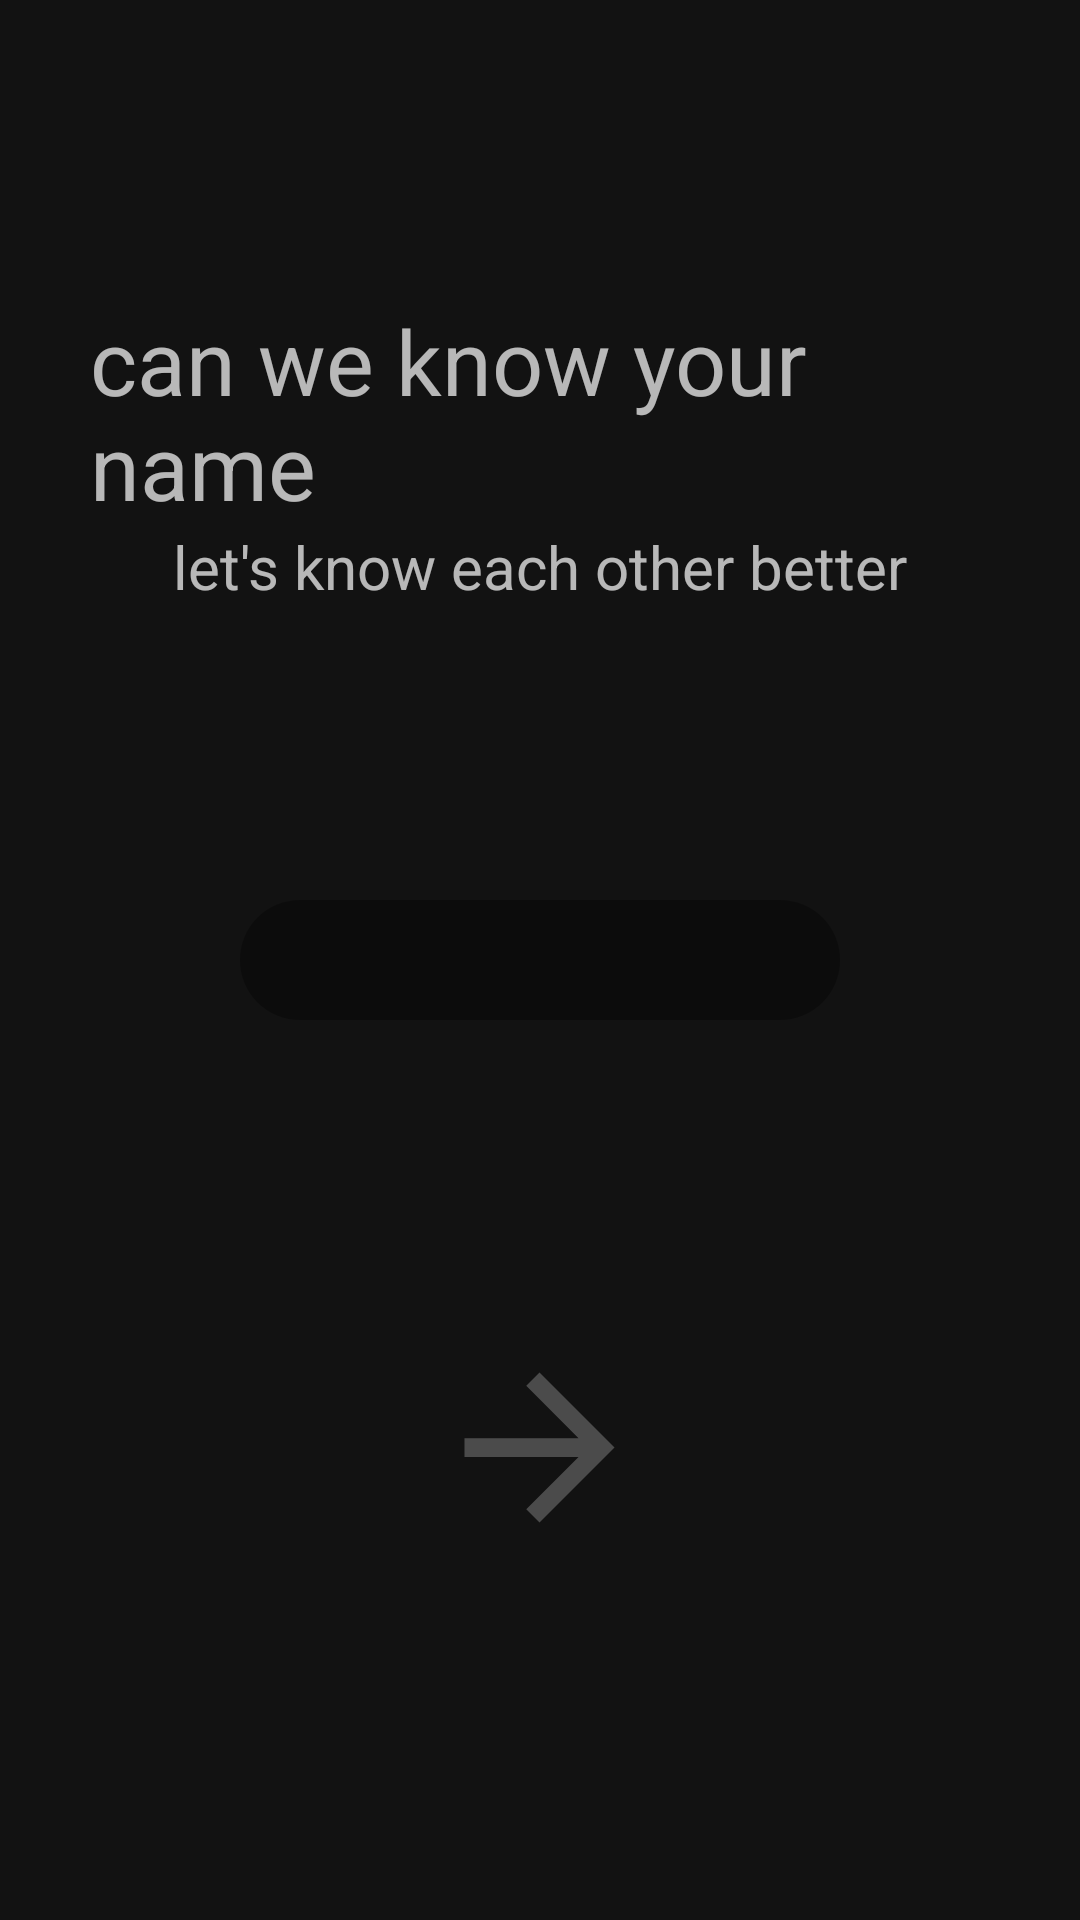

Here is an Android app screen rendered from its layout file. Give the layout XML and the strings, colors and styles it references.
<!-- AndroidManifest.xml: application theme Theme.CalmoFinal -->
<!-- res/layout/activity_name.xml -->
<FrameLayout xmlns:android="http://schemas.android.com/apk/res/android"
    xmlns:tools="http://schemas.android.com/tools"
    android:layout_width="match_parent"
    android:layout_height="match_parent"
    xmlns:app="http://schemas.android.com/apk/res-auto"
    tools:context=".NameActivity">

    <RelativeLayout
        android:layout_width="match_parent"
        android:layout_height="wrap_content"
        android:layout_marginLeft="30dp"
        android:layout_marginTop="100dp"
        android:layout_marginRight="30dp">

        <TextView
            android:id="@+id/focus"
            android:layout_width="wrap_content"
            android:layout_height="wrap_content"
            android:layout_centerHorizontal="true"
            android:text="@string/name"
            android:textAlignment="center"
            android:textSize="30sp" />

        <TextView
            android:id="@+id/text2"
            android:layout_width="wrap_content"
            android:layout_height="wrap_content"
            android:layout_below="@+id/focus"
            android:layout_centerHorizontal="true"
            android:text="@string/tag"
            android:textAlignment="center"
            android:textSize="20sp" />
    </RelativeLayout>

    <com.google.android.material.textfield.TextInputEditText
            android:id="@+id/nameInput"
            android:layout_width="200dp"
            android:layout_height="40dp"
            android:background="@drawable/round_start"
            android:textAlignment="center"
            android:layout_gravity="center"
            android:singleLine="true"
            android:gravity="center"
            android:textColorHint="#60FFFFFF"
            android:hint="name" />

    <ImageButton
        android:id="@+id/nameNext"
        android:layout_width="75dp"
        android:layout_height="75dp"
        android:background="@drawable/ic_baseline_arrow_forward_24"
        android:layout_gravity="center|bottom"
        android:layout_marginBottom="120dp"
        android:contentDescription="@string/todo" />

</FrameLayout>
<!-- resources referenced by this layout -->
<resources>
  <!-- drawable ic_baseline_arrow_forward_24 (drawable) -->
  <vector android:autoMirrored="true" android:height="50dp"
      android:tint="#4B4B4B" android:viewportHeight="24"
      android:viewportWidth="24" android:width="50dp" xmlns:android="http://schemas.android.com/apk/res/android">
      <path android:fillColor="@android:color/white" android:pathData="M12,4l-1.41,1.41L16.17,11H4v2h12.17l-5.58,5.59L12,20l8,-8z"/>
  </vector>
  <!-- drawable round_start (drawable-v24) -->
  <?xml version="1.0" encoding="utf-8"?>
  <shape xmlns:android="http://schemas.android.com/apk/res/android">
      <corners android:radius="24dp" />
      <solid android:color="#50000000" />
  </shape>
  <string name="name">can we know your name</string>
  <string name="tag">let\'s know each other better</string>
  <string name="todo">TODO</string>
  <style name="Theme.CalmoFinal" parent="Theme.MaterialComponents.NoActionBar">
          
          <item name="colorPrimary">#A3E4DB</item>
          <item name="colorPrimaryVariant">@color/purple_700</item>
          <item name="colorOnPrimary">@color/black</item>
          
          <item name="colorSecondary">@color/teal_200</item>
          <item name="colorSecondaryVariant">@color/teal_200</item>
          <item name="colorOnSecondary">@color/black</item>
          
          <item name="android:statusBarColor" tools:targetApi="l">?attr/colorPrimaryVariant</item>
          
          <item name="android:windowTranslucentStatus">true</item>
      </style>
  <color name="purple_700">#FF3700B3</color>
  <color name="black">#FF000000</color>
  <color name="teal_200">#FF03DAC5</color>
</resources>
